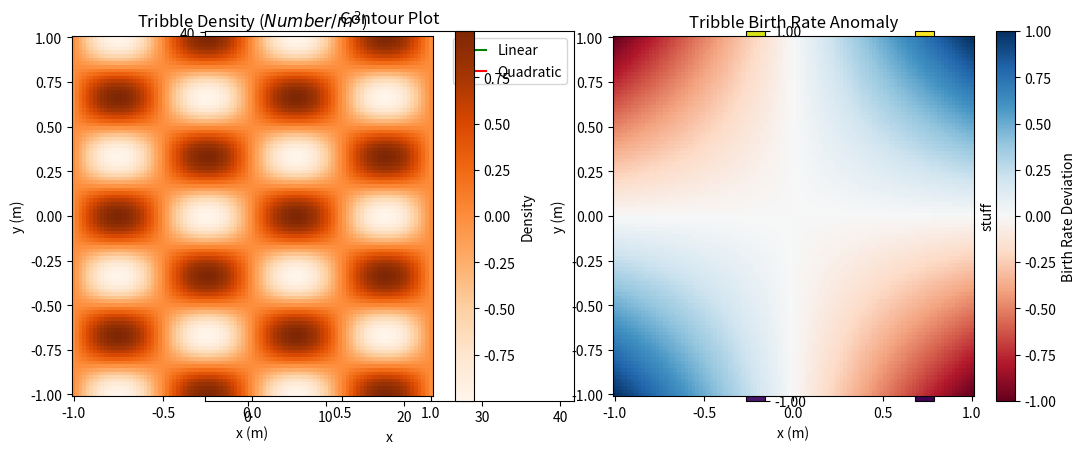
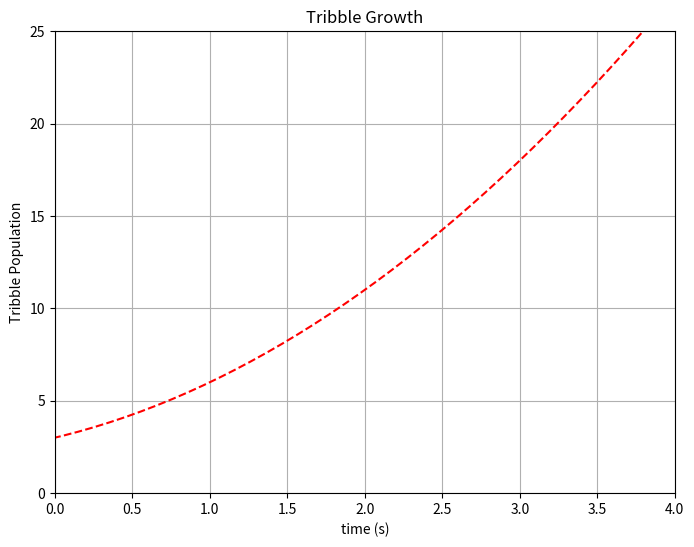
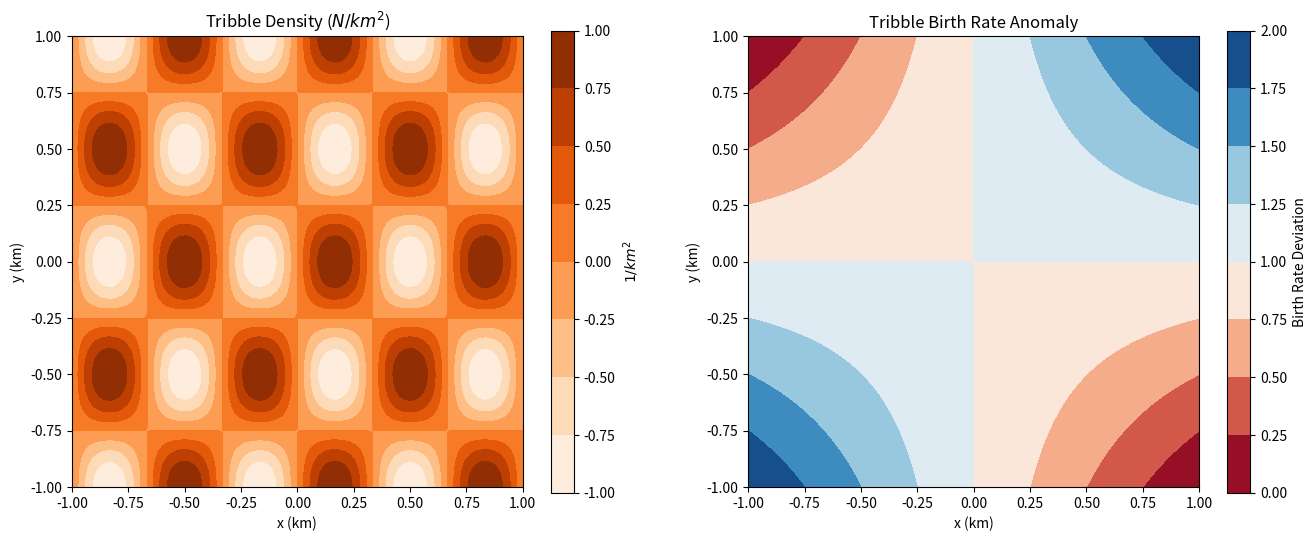

Write Python code to recreate these figures, in order.
from __future__ import print_function

import numpy
import matplotlib.pyplot as plt

%matplotlib inline
#%matplotlib notebook


x = numpy.linspace(-5, 5, 100)
#print(x)
y = x**2 + 2 * x + 3
#print(y)
plt.plot(x, y, 'ro')
#plt.plot?
plt.show()

plt.plot(x, y, 'r--')
plt.xlabel("time (s)")
plt.ylabel("Tribble Population")
plt.title("Tribble Growth")
plt.xlim([0, 4])
plt.ylim([0, 25])
plt.grid()
plt.show()

y1 = x
y2 = x*x

plt.plot(x,y1,'g',label='Linear')
plt.plot(x,y2,'r',label='Quadratic')
plt.xlabel('x')
plt.ylabel('y')
plt.legend(loc='best')
plt.grid()
plt.show()

# Set up the numpy arrays
x = numpy.linspace(-1, 1, 100)
y = numpy.linspace(-1, 1, 100)
X, Y = numpy.meshgrid(x, y)
pi = numpy.pi
F = numpy.sin(2*pi*X)*numpy.cos(3*pi*Y)

# make a pseudocolor plot
plt.pcolor(X,Y,F,shading='auto')
plt.xlabel('x')
plt.ylabel('y')
plt.colorbar(label="stuff")
plt.axis('square')
plt.title('Pseudo-Color plot')
plt.show()

plt.contourf(X, Y, F)
plt.colorbar(label="stuff")
plt.title('Contour Plot')
plt.axis('square')
plt.show()

color_map = plt.get_cmap("Oranges")
plt.gcf().set_figwidth(plt.gcf().get_figwidth() * 2) 
plt.subplot(1, 2, 1, aspect="equal")
plt.pcolor(X, Y, F, cmap=color_map, shading='auto')
plt.colorbar(label="Density")

plt.xlabel("x (m)")
plt.ylabel("y (m)")
plt.title("Tribble Density ($Number/m^2$)")

plt.subplot(1, 2, 2, aspect="equal")
plt.pcolor(X, Y, X*Y, cmap=plt.get_cmap("RdBu"),shading='auto')
plt.xlabel("x (m)")
plt.ylabel("y (m)")
plt.title("Tribble Birth Rate Anomaly")
plt.colorbar(label="Birth Rate Deviation")

plt.autoscale(enable=True, tight=False)
plt.show()

x = numpy.linspace(-5, 5, 100)
y = x**2 + 2 * x + 3

fig = plt.figure(figsize=(8,6))
axes = fig.add_subplot(1, 1, 1)
growth_curve = axes.plot(x, y, 'r--')
axes.set_xlabel("time (s)")
axes.set_ylabel("Tribble Population")
axes.set_title("Tribble Growth")
axes.set_xlim([0, 4])
axes.set_ylim([0, 25])
axes.grid()
#growth_curve[0].set_color('b')
#growth_curve[0].set_linewidth(5)
plt.show()

x = numpy.linspace(-1, 1, 100)
y = numpy.linspace(-1, 1, 100)
X, Y = numpy.meshgrid(x, y)
F = numpy.sin(3*pi*X)*numpy.cos(2*pi*Y)

fig = plt.figure(figsize=(8,6))
fig.set_figwidth(fig.get_figwidth() * 2)

axes = fig.add_subplot(1, 2, 1, aspect='equal')
tribble_density = axes.contourf(X, Y, F, cmap=plt.get_cmap("Oranges"))
axes.set_xlabel("x (km)")
axes.set_ylabel("y (km)")
axes.set_title("Tribble Density ($N/km^2$)")
cbar = fig.colorbar(tribble_density, ax=axes)
cbar.set_label("$1/km^2$")

axes = fig.add_subplot(1, 2, 2, aspect='equal')
klingon_population_density = axes.contourf(X, Y, X * Y + 1, cmap=plt.get_cmap("RdBu"))
axes.set_xlabel("x (km)")
axes.set_ylabel("y (km)")
axes.set_title("Tribble Birth Rate Anomaly")
cbar = fig.colorbar(klingon_population_density, ax=axes)
cbar.set_label("Birth Rate Deviation")

plt.show()